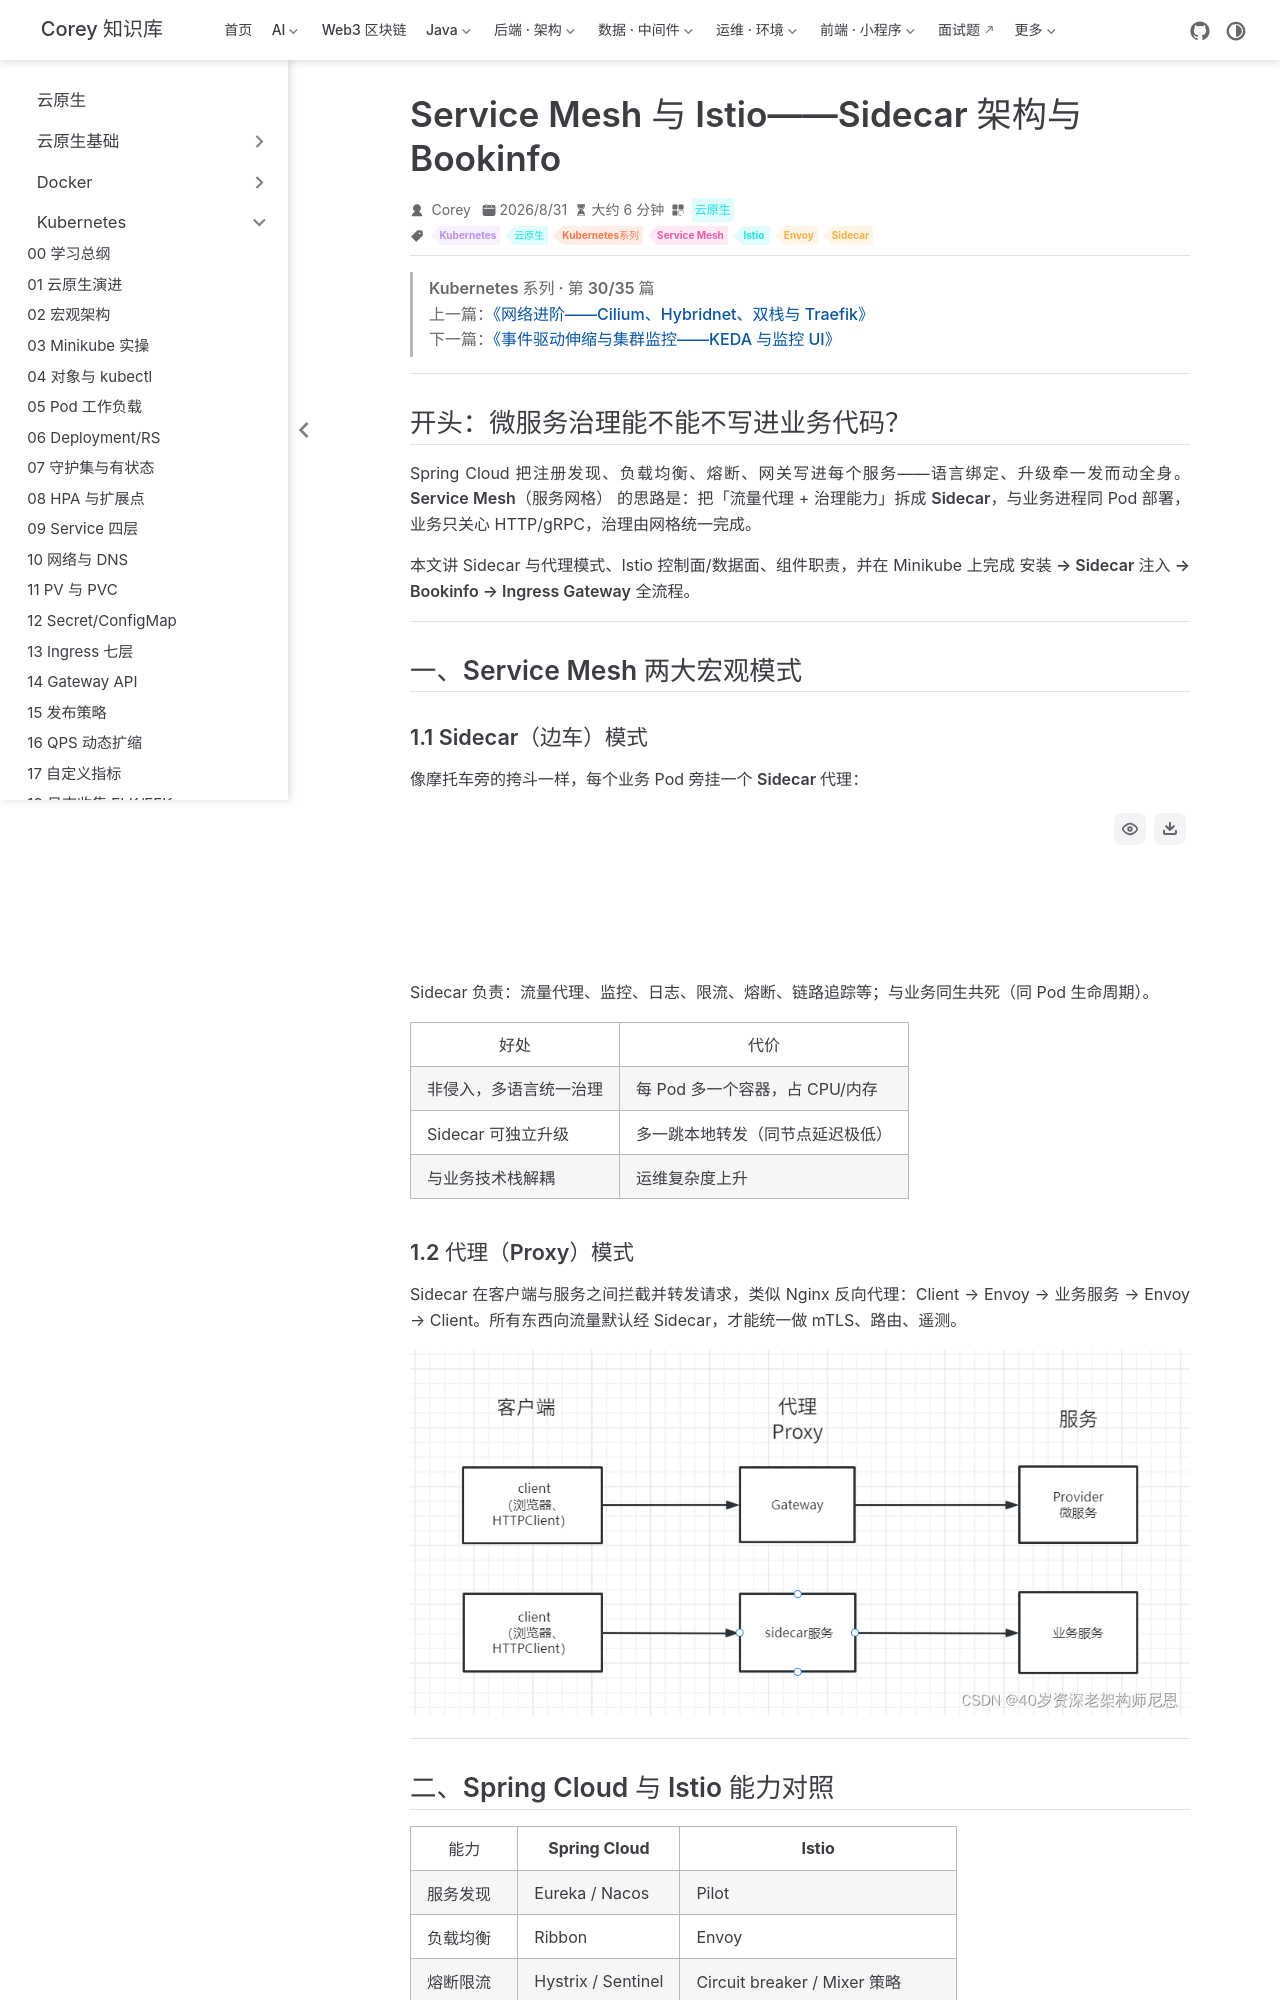

repository: code-corey/code-corey.github.io · page: 云原生/k8s/k8s-30-service-mesh-istio.html · generator: jekyll

---
title: Service Mesh 与 Istio——Sidecar 架构与 Bookinfo
sidebarGroup: Kubernetes
shortTitle: 30 Service Mesh
order: 30
date: 2026-08-31T00:00:00.000Z
category: 云原生
tag:
  - Kubernetes
  - 云原生
  - Kubernetes系列
  - Service Mesh
  - Istio
  - Envoy
  - Sidecar
description: Sidecar 模式、Istio 控制面/数据面，以及 Bookinfo 入门实验。
---

> **Kubernetes 系列 · 第 30/35 篇**  
> 上一篇：[《网络进阶——Cilium、Hybridnet、双栈与 Traefik》](/云原生/k8s/k8s-29-advanced-network)  
> 下一篇：[《事件驱动伸缩与集群监控——KEDA 与监控 UI》](/云原生/k8s/k8s-31-keda-monitoring)

---

## 开头：微服务治理能不能不写进业务代码？

Spring Cloud 把注册发现、负载均衡、熔断、网关写进每个服务——语言绑定、升级牵一发而动全身。**Service Mesh（服务网格）** 的思路是：把「流量代理 + 治理能力」拆成 **Sidecar**，与业务进程同 Pod 部署，业务只关心 HTTP/gRPC，治理由网格统一完成。

本文讲 Sidecar 与代理模式、Istio 控制面/数据面、组件职责，并在 Minikube 上完成 **安装 → Sidecar 注入 → Bookinfo → Ingress Gateway** 全流程。

---

## 一、Service Mesh 两大宏观模式

### 1.1 Sidecar（边车）模式

像摩托车旁的挎斗一样，每个业务 Pod 旁挂一个 **Sidecar 代理**：

```mermaid
flowchart TB
  subgraph Pod
    APP[业务容器]
    SC[Sidecar 代理<br/>Envoy]
  end
  APP <-->|localhost| SC
  SC -->|出站/入站| MESH[其他服务 Sidecar]
```

Sidecar 负责：流量代理、监控、日志、限流、熔断、链路追踪等；与业务**同生共死**（同 Pod 生命周期）。

| 好处 | 代价 |
|------|------|
| 非侵入，多语言统一治理 | 每 Pod 多一个容器，占 CPU/内存 |
| Sidecar 可独立升级 | 多一跳本地转发（同节点延迟极低） |
| 与业务技术栈解耦 | 运维复杂度上升 |

### 1.2 代理（Proxy）模式

Sidecar 在客户端与服务之间**拦截并转发**请求，类似 Nginx 反向代理：Client → Envoy → 业务服务 → Envoy → Client。所有东西向流量默认经 Sidecar，才能统一做 mTLS、路由、遥测。

![Sidecar 代理示意](/云原生/k8s/p372-01.png)

---
